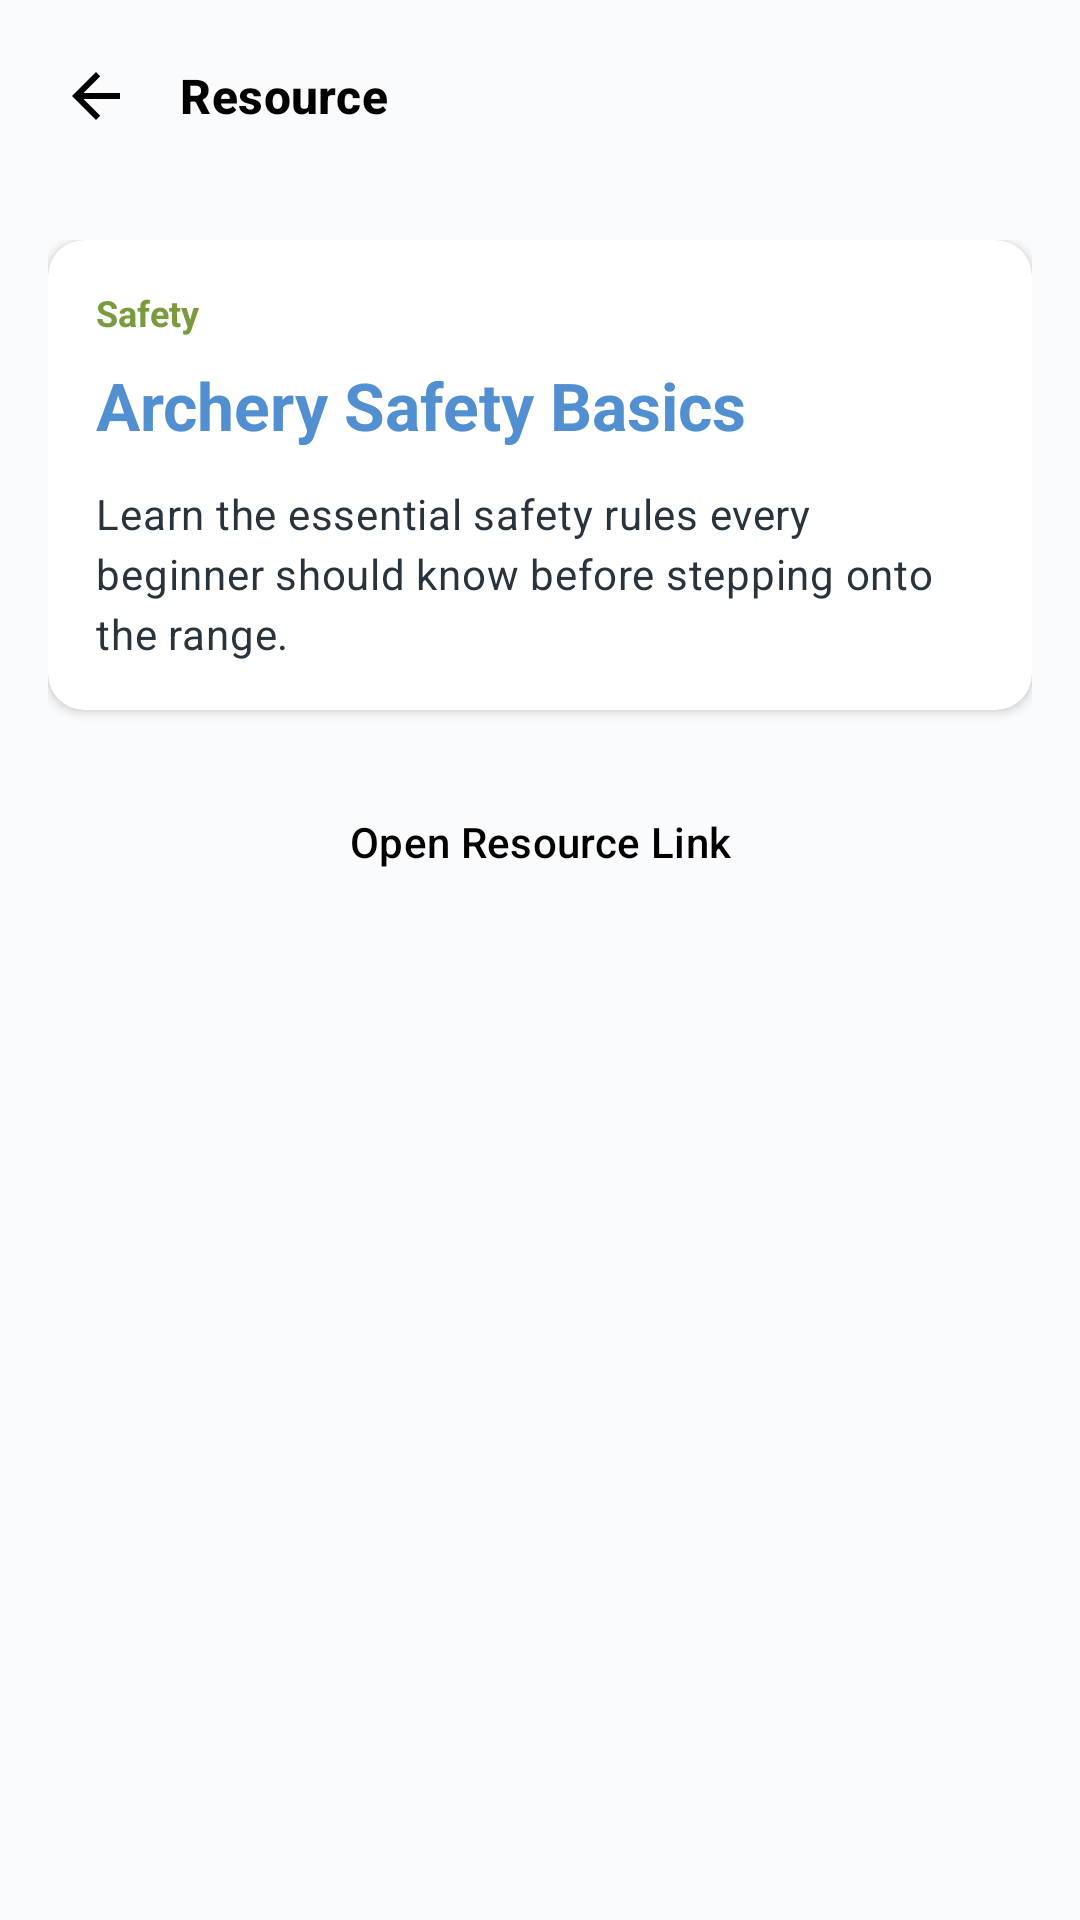

Reconstruct the res/layout file that produces this screen, plus the resources it refers to.
<!-- AndroidManifest.xml: application theme Theme.HACPrototype -->
<!-- res/layout/fragment_resource_details.xml -->
<?xml version="1.0" encoding="utf-8"?>
<LinearLayout xmlns:android="http://schemas.android.com/apk/res/android"
    android:layout_width="match_parent"
    android:layout_height="match_parent"
    android:background="@color/habibia_background"
    android:orientation="vertical">

    <LinearLayout
        android:layout_width="match_parent"
        android:layout_height="wrap_content"
        android:gravity="center_vertical"
        android:orientation="horizontal"
        android:paddingStart="8dp"
        android:paddingTop="8dp"
        android:paddingEnd="16dp"
        android:paddingBottom="8dp">

        <ImageButton
            android:id="@+id/backButton"
            android:layout_width="48dp"
            android:layout_height="48dp"
            android:background="?attr/selectableItemBackgroundBorderless"
            android:contentDescription="@string/cd_back"
            android:padding="12dp"
            android:src="@drawable/ic_back" />

        <TextView
            style="@style/Text.Habibia.Section"
            android:layout_width="wrap_content"
            android:layout_height="wrap_content"
            android:layout_marginStart="4dp"
            android:text="Resource" />
    </LinearLayout>

    <ScrollView
        android:layout_width="match_parent"
        android:layout_height="0dp"
        android:layout_weight="1">

        <LinearLayout
            android:layout_width="match_parent"
            android:layout_height="wrap_content"
            android:orientation="vertical"
            android:padding="16dp">

            <com.google.android.material.card.MaterialCardView
                style="@style/Widget.Habibia.Card"
                android:layout_width="match_parent"
                android:layout_height="wrap_content">

                <LinearLayout
                    android:layout_width="match_parent"
                    android:layout_height="wrap_content"
                    android:orientation="vertical"
                    android:padding="16dp">

                    <TextView
                        android:id="@+id/resourceCategory"
                        android:layout_width="wrap_content"
                        android:layout_height="wrap_content"
                        android:text="Safety"
                        android:textColor="@color/habibia_green_dark"
                        android:textSize="12sp"
                        android:textStyle="bold" />

                    <TextView
                        android:id="@+id/resourceTitle"
                        style="@style/Text.Habibia.Title"
                        android:layout_width="match_parent"
                        android:layout_height="wrap_content"
                        android:layout_marginTop="8dp"
                        android:text="Archery Safety Basics" />

                    <TextView
                        android:id="@+id/resourceDescription"
                        style="@style/Text.Habibia.Body"
                        android:layout_width="match_parent"
                        android:layout_height="wrap_content"
                        android:layout_marginTop="12dp"
                        android:text="Learn the essential safety rules every beginner should know before stepping onto the range." />
                </LinearLayout>
            </com.google.android.material.card.MaterialCardView>

            <Button
                android:id="@+id/openLinkButton"
                style="@style/Widget.Habibia.Button"
                android:layout_width="match_parent"
                android:layout_height="wrap_content"
                android:layout_marginTop="20dp"
                android:text="Open Resource Link" />
        </LinearLayout>
    </ScrollView>
</LinearLayout>
<!-- resources referenced by this layout -->
<resources>
  <color name="habibia_background">#FFFAFBFC</color>
  <color name="habibia_green_dark">#FF7A9A3E</color>
  <!-- drawable ic_back (drawable) -->
  <?xml version="1.0" encoding="utf-8"?>
  <vector xmlns:android="http://schemas.android.com/apk/res/android"
      android:width="24dp"
      android:height="24dp"
      android:viewportWidth="24"
      android:viewportHeight="24">
      <path
          android:fillColor="#FF000000"
          android:pathData="M20,11H7.83l5.59,-5.59L12,4l-8,8 8,8 1.41,-1.41L7.83,13H20v-2z" />
  </vector>
  
  <string name="cd_back">Back</string>
  <style name="Text.Habibia.Body" parent="TextAppearance.Material3.BodyMedium">
          <item name="android:textColor">@color/habibia_text_secondary</item>
          <item name="android:lineSpacingMultiplier">1.25</item>
      </style>
  <style name="Text.Habibia.Section" parent="TextAppearance.Material3.TitleMedium">
          <item name="android:textColor">@color/habibia_text_primary</item>
          <item name="android:textStyle">bold</item>
          <item name="android:fontFamily">sans-serif-medium</item>
      </style>
  <style name="Text.Habibia.Title" parent="TextAppearance.Material3.TitleLarge">
          <item name="android:textColor">@color/habibia_blue</item>
          <item name="android:textStyle">bold</item>
          <item name="android:fontFamily">sans-serif-medium</item>
      </style>
  <style name="Widget.Habibia.Button" parent="Widget.Material3.Button">
          <item name="backgroundTint">@color/habibia_green</item>
          <item name="android:textColor">@color/habibia_text_on_green</item>
          <item name="cornerRadius">@dimen/radius_sm</item>
          <item name="android:minHeight">@dimen/touch_min</item>
          <item name="android:textAllCaps">false</item>
          <item name="android:fontFamily">sans-serif-medium</item>
      </style>
  <style name="Widget.Habibia.Card" parent="Widget.Material3.CardView.Elevated">
          <item name="cardBackgroundColor">@color/habibia_surface</item>
          <item name="cardCornerRadius">@dimen/radius_md</item>
          <item name="cardElevation">@dimen/card_elevation</item>
          <item name="strokeWidth">0dp</item>
      </style>
  <style name="Theme.HACPrototype" parent="Base.Theme.HACPrototype" />
  <color name="habibia_text_secondary">#FF29333C</color>
  <color name="habibia_text_primary">#FF000000</color>
  <color name="habibia_blue">#FF528FD0</color>
  <color name="habibia_green">#FF9ABA55</color>
  <color name="habibia_text_on_green">#FF000000</color>
  <dimen name="radius_sm">8dp</dimen>
  <dimen name="touch_min">48dp</dimen>
  <color name="habibia_surface">#FFFFFFFF</color>
  <dimen name="radius_md">12dp</dimen>
  <dimen name="card_elevation">2dp</dimen>
  <color name="habibia_text_on_dark">#FFFFFFFF</color>
  <color name="habibia_red">#FFFE3B3A</color>
  <color name="habibia_black">#FF000000</color>
  <style name="Widget.Habibia.BottomNav" parent="Widget.Material3.BottomNavigationView">
          <item name="backgroundTint">@color/habibia_surface</item>
          <item name="itemIconTint">@color/habibia_bottom_nav_color</item>
          <item name="itemTextColor">@color/habibia_bottom_nav_color</item>
          <item name="itemActiveIndicatorStyle">@style/Widget.Habibia.BottomNav.ActiveIndicator</item>
          <item name="labelVisibilityMode">labeled</item>
          <item name="elevation">8dp</item>
      </style>
  <style name="Widget.Habibia.BottomNav.ActiveIndicator" parent="Widget.Material3.BottomNavigationView.ActiveIndicator">
          <item name="android:color">#339ABA55</item>
      </style>
</resources>
